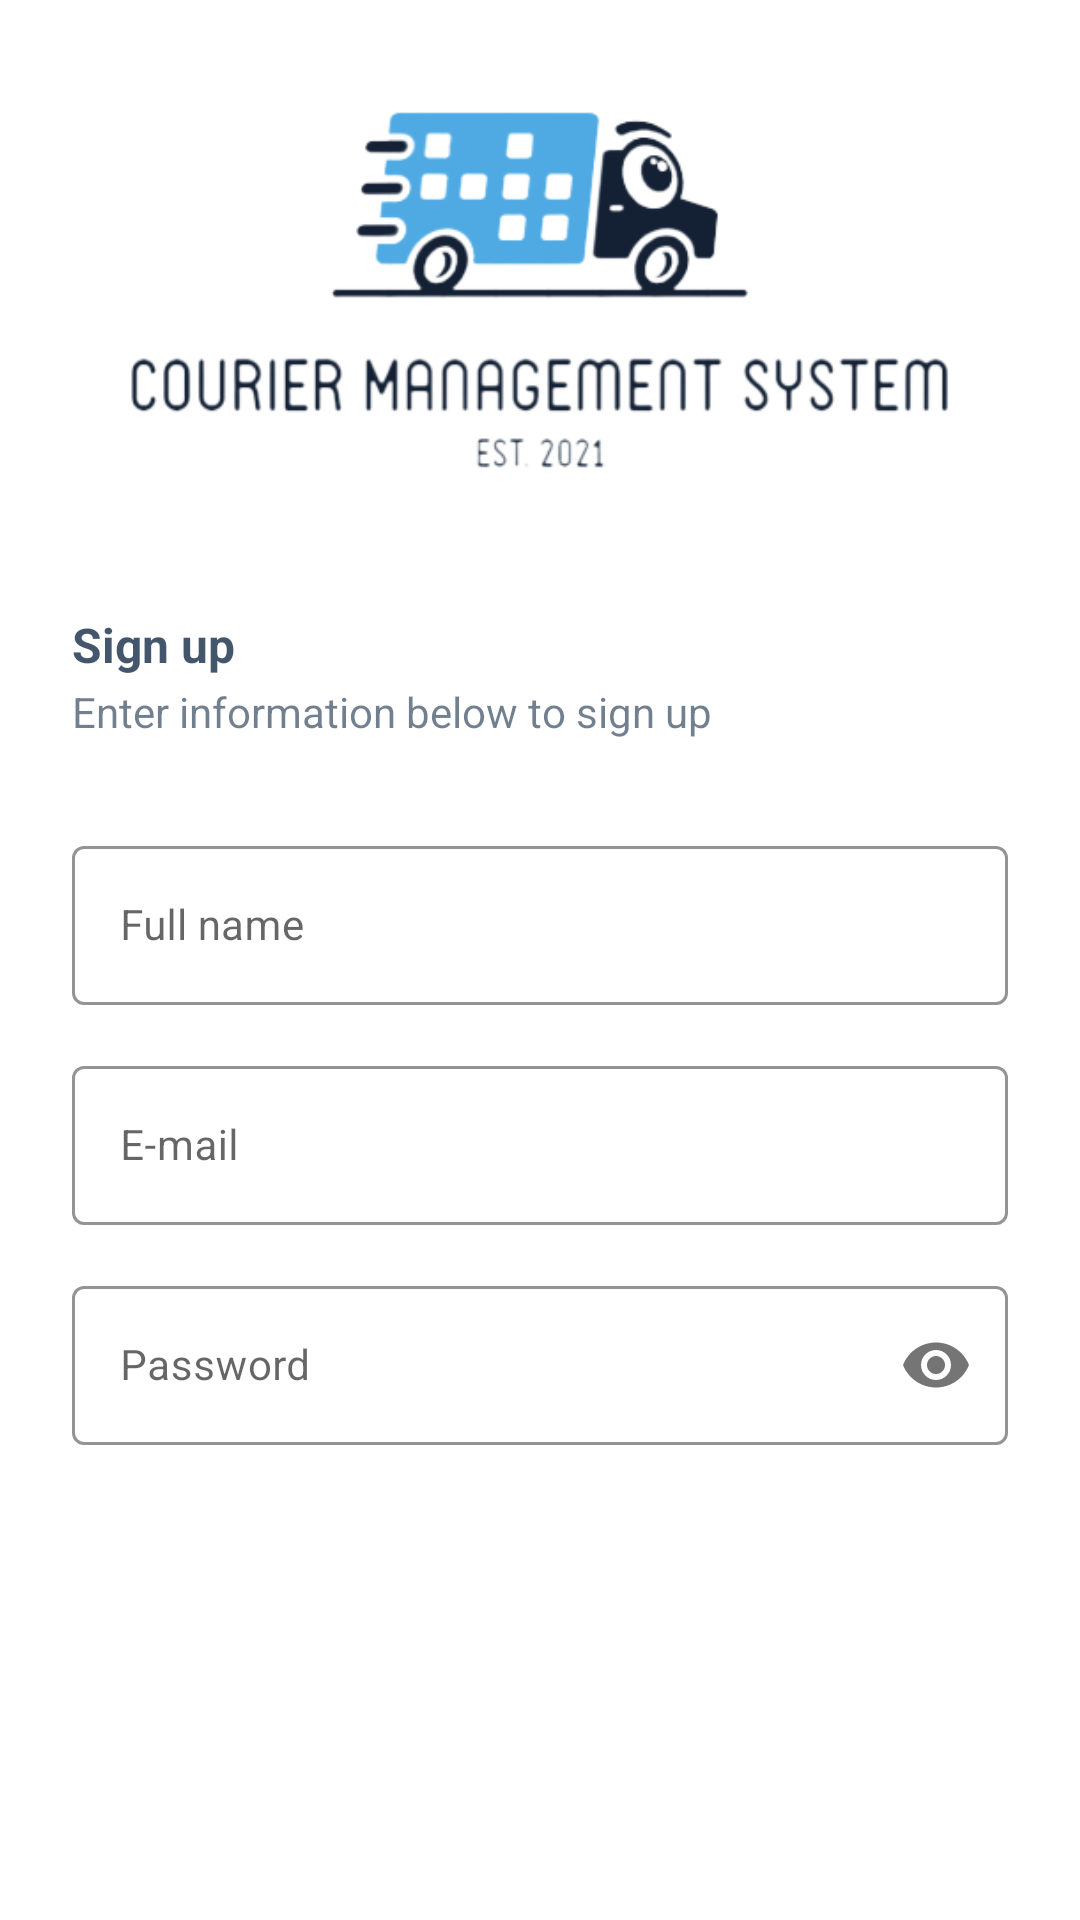

The Android layout XML behind this screen, and the referenced resources:
<!-- AndroidManifest.xml: application theme AppTheme -->
<!-- res/layout/activity_sign_up.xml -->
<?xml version="1.0" encoding="utf-8"?>
<androidx.constraintlayout.widget.ConstraintLayout xmlns:android="http://schemas.android.com/apk/res/android"
    xmlns:app="http://schemas.android.com/apk/res-auto"
    xmlns:tools="http://schemas.android.com/tools"
    android:layout_width="match_parent"
    android:layout_height="match_parent"
    tools:context=".SignUpActivity">

    <ScrollView
        android:layout_width="match_parent"
        android:layout_height="match_parent">

        <androidx.constraintlayout.widget.ConstraintLayout
            android:layout_width="match_parent"
            android:layout_height="match_parent">

    <ImageView
        android:layout_width="275sp"
        android:layout_height="140sp"
        android:src="@drawable/truck_logo"
        app:layout_constraintStart_toStartOf="parent"
        app:layout_constraintEnd_toEndOf="parent"
        app:layout_constraintTop_toTopOf="parent"
        android:layout_marginTop="24sp"
        android:id="@+id/ivLogo"
        />

    <TextView
        android:layout_width="wrap_content"
        android:layout_height="wrap_content"
        android:text="Sign up"
        android:textColor="@color/textColor"
        android:textSize="16sp"
        android:textStyle="bold"
        app:layout_constraintTop_toBottomOf="@+id/ivLogo"
        app:layout_constraintStart_toStartOf="parent"
        android:layout_marginStart="@dimen/margin"
        android:layout_marginTop="40sp"
        android:id="@+id/tvSignUp"
        android:alpha=".83"
        />

    <TextView
        android:layout_width="wrap_content"
        android:layout_height="wrap_content"
        android:text="Enter information below to sign up"
        android:textColor="@color/textColor"
        android:textSize="14sp"
        app:layout_constraintTop_toBottomOf="@id/tvSignUp"
        app:layout_constraintStart_toStartOf="parent"
        android:layout_marginStart="@dimen/margin"
        android:layout_marginTop="2sp"
        android:alpha=".63"
        android:id="@+id/tvCaptionSignUp"
        />















    <com.google.android.material.textfield.TextInputLayout
        xmlns:app="http://schemas.android.com/apk/res-auto"
        style="@style/Widget.MaterialComponents.TextInputLayout.OutlinedBox"
        android:id="@+id/etFullNameLayout"
        android:layout_width="match_parent"
        android:layout_height="wrap_content"
        app:layout_constraintTop_toBottomOf="@id/tvCaptionSignUp"
        app:layout_constraintStart_toStartOf="parent"
        app:layout_constraintEnd_toEndOf="parent"
        android:layout_marginHorizontal="@dimen/margin"
        android:layout_marginTop="30sp"
        app:boxStrokeColor="@color/colorAccent"
        app:boxBackgroundMode="outline"
        app:hintTextColor="@color/colorAccent">

        <com.google.android.material.textfield.TextInputEditText
            android:layout_width="match_parent"
            android:layout_height="wrap_content"
            android:hint="Full name"
            android:singleLine="true"
            android:textColorHint="@color/hintColor"
            android:id="@+id/etFullName"
            android:textSize="14sp"
            android:inputType="textCapWords"
        />

    </com.google.android.material.textfield.TextInputLayout>

























































            <com.google.android.material.textfield.TextInputLayout
                xmlns:app="http://schemas.android.com/apk/res-auto"
                style="@style/Widget.MaterialComponents.TextInputLayout.OutlinedBox"
                android:id="@+id/etEmailLayout"
                android:layout_width="match_parent"
                android:layout_height="wrap_content"
                app:layout_constraintTop_toBottomOf="@id/etFullNameLayout"
                app:layout_constraintStart_toStartOf="parent"
                app:layout_constraintEnd_toEndOf="parent"
                android:layout_marginHorizontal="@dimen/margin"
                android:layout_marginTop="15sp"
                app:boxStrokeColor="@color/colorAccent"
                app:boxBackgroundMode="outline"
                app:hintTextColor="@color/colorAccent">

                <com.google.android.material.textfield.TextInputEditText
                    android:layout_width="match_parent"
                    android:layout_height="wrap_content"
                    android:hint="E-mail"
                    android:singleLine="true"
                    android:textColorHint="@color/hintColor"
                    android:id="@+id/etEmail"
                    android:textSize="14dp"
                    android:inputType="textEmailAddress"
                    />

            </com.google.android.material.textfield.TextInputLayout>

            <com.google.android.material.textfield.TextInputLayout
                xmlns:app="http://schemas.android.com/apk/res-auto"
                style="@style/Widget.MaterialComponents.TextInputLayout.OutlinedBox"
                android:id="@+id/etPasswordLayout"
                android:layout_width="match_parent"
                android:layout_height="wrap_content"
                app:layout_constraintTop_toBottomOf="@id/etEmailLayout"
                app:layout_constraintStart_toStartOf="parent"
                app:layout_constraintEnd_toEndOf="parent"
                android:layout_marginHorizontal="@dimen/margin"
                android:layout_marginTop="15sp"
                app:passwordToggleEnabled="true"
                app:boxStrokeColor="@color/colorAccent"
                app:boxBackgroundMode="outline"
                app:hintTextColor="@color/colorAccent">

                <com.google.android.material.textfield.TextInputEditText
                    android:layout_width="match_parent"
                    android:layout_height="wrap_content"
                    android:hint="Password"
                    android:singleLine="true"
                    android:textColorHint="@color/hintColor"
                    android:id="@+id/etPassword"
                    android:textSize="14sp"
                    android:inputType="textPassword"
                    />

            </com.google.android.material.textfield.TextInputLayout>

    <Button
        android:layout_width="match_parent"
        android:layout_height="wrap_content"
        android:id="@+id/btSignUp"
        android:background="@drawable/button_background"
        app:layout_constraintTop_toBottomOf="@id/etPasswordLayout"
        app:layout_constraintStart_toStartOf="parent"
        app:layout_constraintEnd_toEndOf="parent"
        android:layout_marginHorizontal="@dimen/margin"
        android:layout_marginTop="30sp"
        android:text="SIGN UP"
        android:textSize="14sp"
        android:textColor="#D4FFFFFF"
        />

        </androidx.constraintlayout.widget.ConstraintLayout>

    </ScrollView>


</androidx.constraintlayout.widget.ConstraintLayout>
<!-- resources referenced by this layout -->
<resources>
  <color name="colorAccent">#4FAAE3</color>
  <color name="hintColor">#5E1C334D</color>
  <color name="textColor">#1C334D</color>
  <dimen name="margin">24sp</dimen>
  <!-- drawable truck_logo: png bitmap (drawable, 48209 bytes) -->
  <style name="AppTheme" parent="Theme.MaterialComponents.Light.NoActionBar">
          
          <item name="colorPrimary">#2A5978</item>
          <item name="colorPrimaryDark">#142034</item>
          <item name="colorAccent">#4FAAE3</item>
      </style>
</resources>
